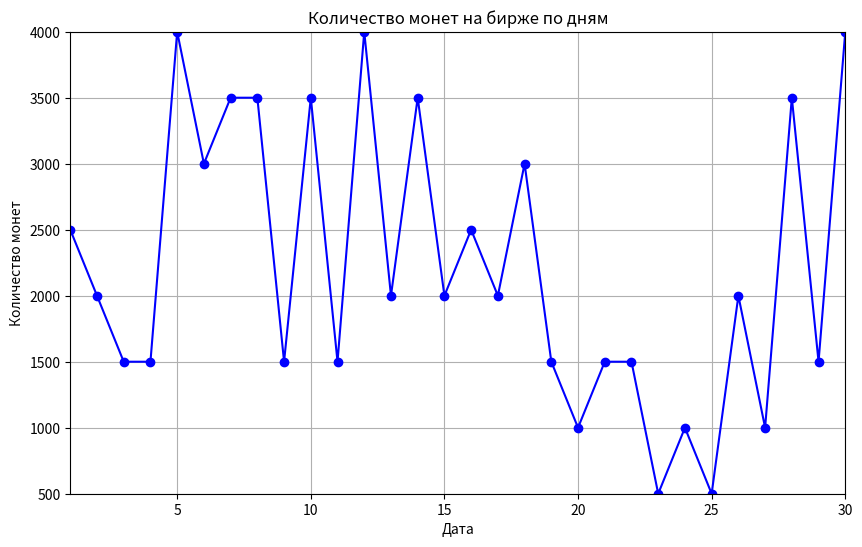

This figure's Python source:
import matplotlib.pyplot as plt
import numpy as np

# Случайно сгенерированные данные о количестве монет (для примера)
coins = np.random.choice([500, 1000, 1500, 2000, 2500, 3000, 3500, 4000], 30)

# Даты от 1 до 30
dates = np.arange(1, 31)

# Создаем график
plt.figure(figsize=(10, 6))
plt.plot(dates, coins, marker='o', linestyle='-', color='b')

# Называем оси
plt.xlabel('Дата')
plt.ylabel('Количество монет')

# Устанавливаем лимиты для осей
plt.xlim(1, 30)
plt.ylim(500, 4000)

# Добавляем сетку для удобства восприятия
plt.grid(True)

# Добавляем заголовок графика
plt.title('Количество монет на бирже по дням')

# Отображаем график
plt.show()